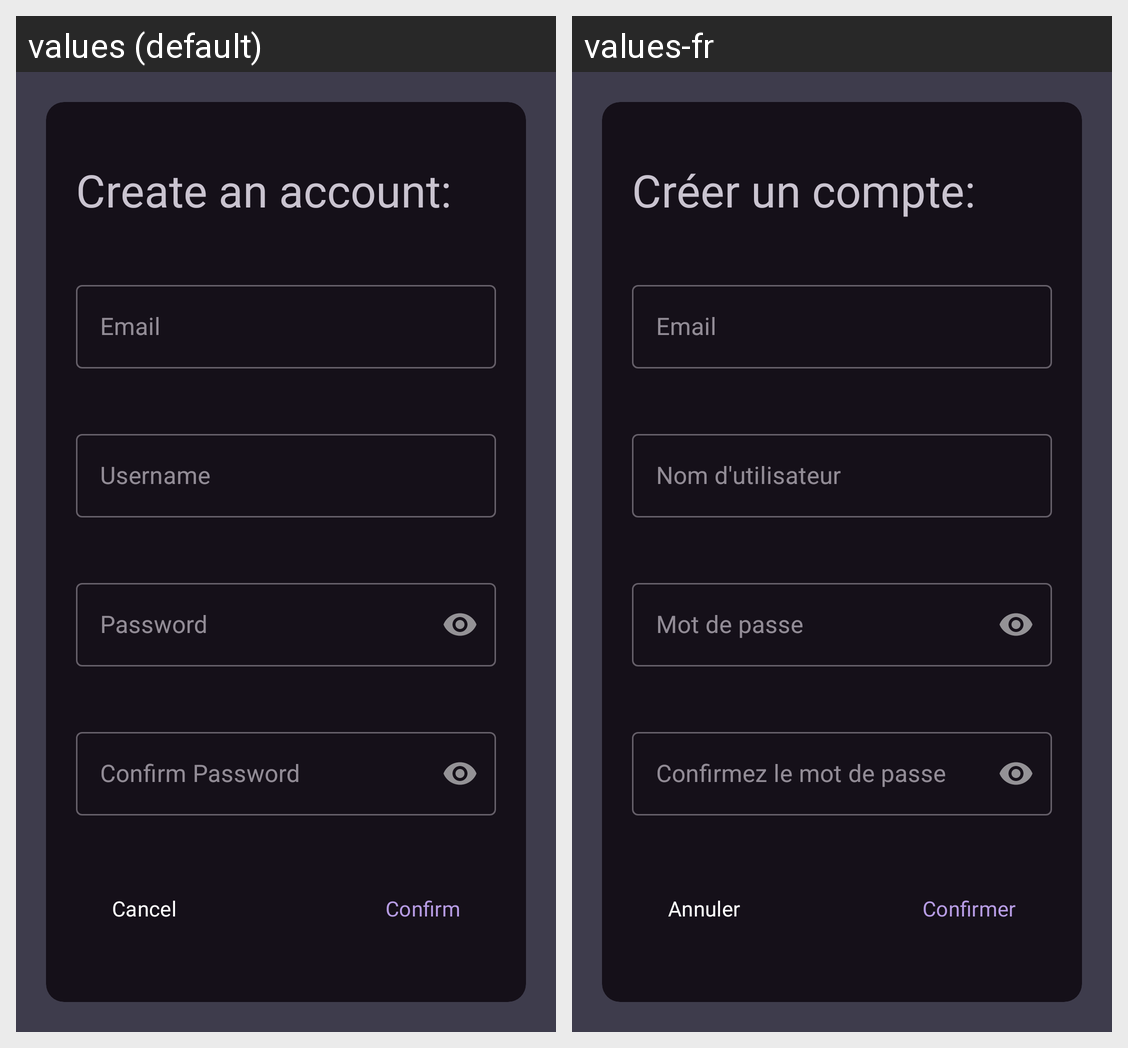

The same Android screen rendered under two of its app's locales, left to right. List the strings drawn on it with the default value and each locale's translation.
Android screen res/layout/fragment_signup.xml rendered under 2 locales, left to right: values (default), values-fr. Device: Nexus 5 (rendered at 1080×1920; each locale shown at half size, 540×960, under a caption strip naming it); theme Theme.RiiDE.
Strings drawn on this screen, with the default value and each locale's value (text and hints the layout hard-codes, and strings that could not be matched under every locale, appear in the picture but are not listed):

create_account
  values: Create an account:
  values-fr: Créer un compte:

confirm_password
  values: Confirm Password
  values-fr: Confirmez le mot de passe

cancel
  values: Cancel
  values-fr: Annuler

confirm
  values: Confirm
  values-fr: Confirmer

password
  values: Password
  values-fr: Mot de passe

email
  values: Email
  values-fr: Email

username
  values: Username
  values-fr: Nom d'utilisateur
